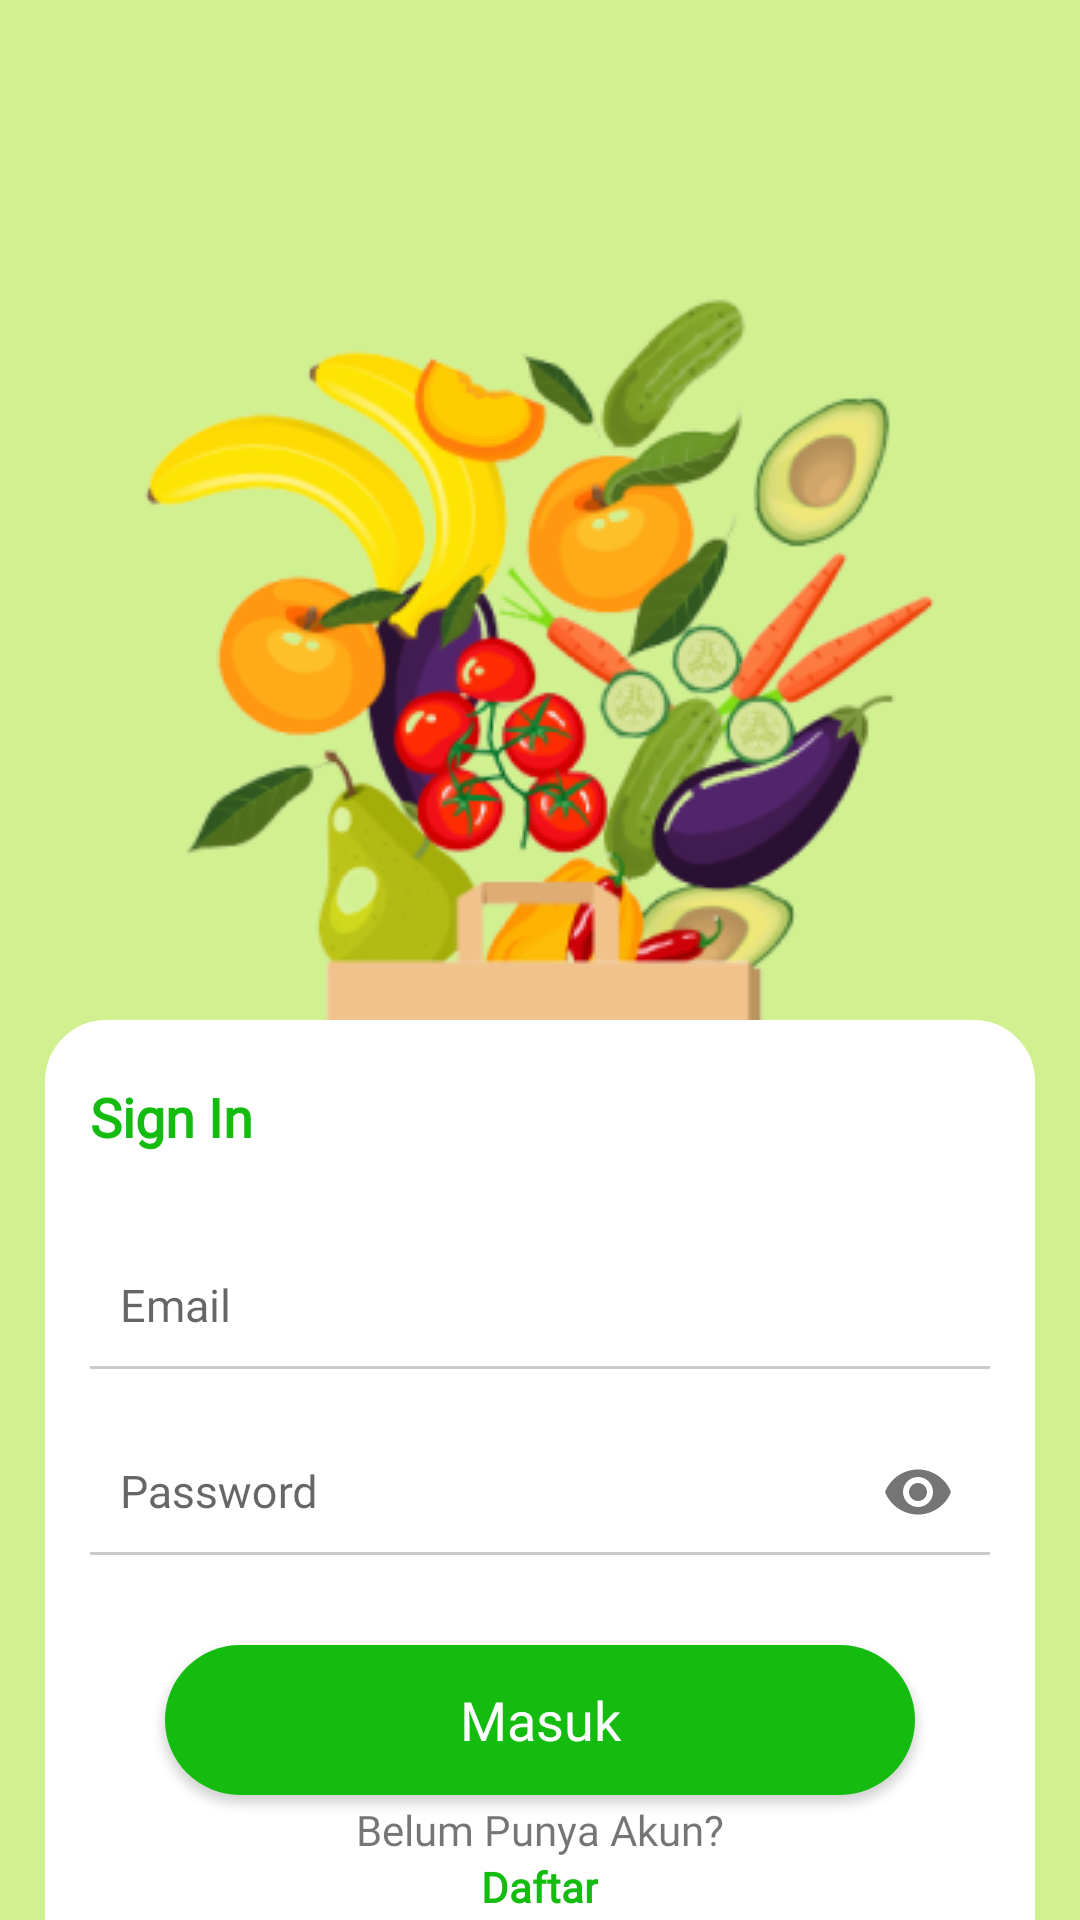

Reconstruct the res/layout file that produces this screen, plus the resources it refers to.
<!-- AndroidManifest.xml: application theme AppTheme -->
<!-- res/layout/activity_login.xml -->
<?xml version="1.0" encoding="utf-8"?>
<RelativeLayout xmlns:android="http://schemas.android.com/apk/res/android"
    xmlns:app="http://schemas.android.com/apk/res-auto"
    xmlns:tools="http://schemas.android.com/tools"
    android:layout_width="match_parent"
    android:layout_height="match_parent"
    tools:context=".activity.BaruActivity">

    <androidx.core.widget.NestedScrollView
        android:layout_width="match_parent"
        android:layout_height="match_parent"
        android:fillViewport="true">

        <RelativeLayout
            android:layout_width="match_parent"
            android:layout_height="match_parent"
            android:background="@color/colorBackgroundSignIn">

            <ImageView
                android:id="@+id/icon_vegan"
                android:layout_width="wrap_content"
                android:layout_height="wrap_content"
                android:layout_centerHorizontal="true"
                android:layout_marginVertical="50dp"
                android:src="@drawable/bg_signin_signup" />

            <LinearLayout
                android:layout_width="match_parent"
                android:layout_height="wrap_content"
                android:layout_marginHorizontal="15dp"
                android:layout_marginTop="340dp"
                android:orientation="vertical"
                android:paddingHorizontal="15dp"
                android:background="@drawable/bg_login_register">

                <TextView
                    android:layout_width="wrap_content"
                    android:layout_height="wrap_content"
                    android:layout_marginTop="20dp"
                    android:text="Sign In"
                    android:textColor="@color/colorPrimaryVegan"
                    android:textSize="18sp"
                    android:textStyle="bold"
                    android:fontFamily="@font/poppins_bold"
                    />

                <LinearLayout
                    android:layout_width="match_parent"
                    android:layout_height="wrap_content"
                    android:layout_marginTop="10dp"
                    android:orientation="vertical">

                    <LinearLayout
                        android:layout_width="match_parent"
                        android:layout_height="wrap_content"
                        android:layout_marginTop="10dp"
                        android:gravity="center"
                        android:orientation="horizontal">

                        <ImageView
                            android:layout_width="wrap_content"
                            android:layout_height="wrap_content"
                            android:layout_marginTop="5dp"
                            android:layout_marginRight="10dp"
                            app:srcCompat="@drawable/ic_email_black_24dp" />

                        <com.google.android.material.textfield.TextInputLayout
                            android:layout_width="match_parent"
                            android:layout_height="wrap_content">

                            <EditText
                                android:id="@+id/edt_email"
                                android:layout_width="match_parent"
                                android:layout_height="40dp"
                                android:background="@null"
                                android:hint="Email"
                                android:fontFamily="@font/poppins_regular"
                                android:inputType="textEmailAddress"
                                android:maxLines="1"
                                android:textSize="15sp"
                                android:singleLine="true" />

                        </com.google.android.material.textfield.TextInputLayout>

                    </LinearLayout>

                    <View
                        android:layout_width="match_parent"
                        android:layout_height="1dp"
                        android:background="#CACACA" />

                </LinearLayout>

                <LinearLayout
                    android:layout_width="match_parent"
                    android:layout_height="wrap_content"
                    android:orientation="vertical">
                    <LinearLayout
                        android:layout_width="match_parent"
                        android:layout_height="wrap_content"
                        android:layout_marginTop="10dp"
                        android:gravity="center"
                        android:orientation="horizontal">

                        <ImageView
                            android:layout_width="wrap_content"
                            android:layout_height="wrap_content"
                            android:layout_marginTop="5dp"
                            android:layout_marginRight="10dp"
                            app:srcCompat="@drawable/ic_lock_black_24dp" />

                        <com.google.android.material.textfield.TextInputLayout
                            android:layout_width="match_parent"
                            android:layout_height="wrap_content"
                            app:passwordToggleEnabled="true">

                            <EditText
                                android:id="@+id/edt_password"
                                android:layout_width="match_parent"
                                android:layout_height="40dp"
                                android:background="@null"
                                android:hint="Password"
                                android:inputType="textPassword"
                                android:maxLines="1"
                                android:textSize="15sp"
                                android:fontFamily="@font/poppins_regular"
                                android:singleLine="true" />

                        </com.google.android.material.textfield.TextInputLayout>

                    </LinearLayout>

                    <View
                        android:layout_width="match_parent"
                        android:layout_height="1dp"
                        android:background="#CACACA" />


                </LinearLayout>

                <Button
                    android:id="@+id/btn_login"
                    android:layout_width="250dp"
                    android:layout_height="50dp"
                    android:layout_gravity="center"
                    android:layout_marginTop="30dp"
                    android:background="@drawable/bg_btn_login1"
                    android:text="@string/masuk"
                    android:textAllCaps="false"
                    android:fontFamily="@font/poppins_bold"
                    android:textSize="18sp"
                    android:textColor="@color/white" />

                <LinearLayout
                    android:layout_width="wrap_content"
                    android:layout_height="wrap_content">


                </LinearLayout>

                <TextView
                    android:id="@+id/btn_lupaPassword"
                    android:layout_width="wrap_content"
                    android:layout_height="wrap_content"
                    android:layout_gravity="center"
                    android:layout_marginTop="2dp"
                    android:text="@string/belum_punya_akun"
                    android:fontFamily="@font/poppins_regular"/>

                <TextView
                    android:id="@+id/tv_sign_up"
                    android:layout_width="wrap_content"
                    android:layout_height="wrap_content"
                    android:layout_marginBottom="10dp"
                    android:layout_gravity="center"
                    android:text="@string/daftar"
                    android:textColor="@color/colorPrimaryVegan"
                    android:fontFamily="@font/poppins_regular"
                    android:textStyle="bold"/>

            </LinearLayout>

            <ProgressBar
                android:visibility="gone"
                android:id="@+id/pb"
                android:layout_centerInParent="true"
                android:layout_width="40dp"
                android:layout_height="40dp"/>

        </RelativeLayout>

    </androidx.core.widget.NestedScrollView>




</RelativeLayout>
<!-- resources referenced by this layout -->
<resources>
  <color name="colorBackgroundSignIn">#D1F090</color>
  <color name="colorPrimaryVegan">#14BC10</color>
  <color name="white">#FFFFFF</color>
  <!-- drawable bg_btn_login1 (drawable) -->
  <?xml version="1.0" encoding="utf-8"?>
  <selector xmlns:android="http://schemas.android.com/apk/res/android">
      <item>
          <shape android:shape="rectangle">
              <corners android:radius="40dip" />
              <solid android:color="#14BC10" />
          </shape>
      </item>
  </selector>
  <!-- drawable bg_login_register (drawable) -->
  <?xml version="1.0" encoding="utf-8"?>
  <selector xmlns:android="http://schemas.android.com/apk/res/android">
      <item>
          <shape android:shape="rectangle">
              <corners android:topRightRadius="20dp"
                  android:topLeftRadius="20dp" />
              <stroke android:width="1dip" android:color="@color/white" />
              <gradient android:angle="-90" android:endColor="@color/white" android:startColor="@color/white" />
          </shape>
      </item>
  </selector>
  <!-- drawable bg_signin_signup: png bitmap (drawable, 77229 bytes) -->
  <string name="belum_punya_akun">Belum Punya Akun?</string>
  <string name="daftar">Daftar</string>
  <string name="masuk">Masuk</string>
  <style name="AppTheme" parent="Theme.AppCompat.Light.NoActionBar">
          
          <item name="colorPrimary">@color/colorPrimaryVegan</item>
          <item name="colorPrimaryDark">@color/colorPrimaryVegan</item>
          <item name="colorAccent">@color/colorPrimaryVegan</item>
      </style>
</resources>
